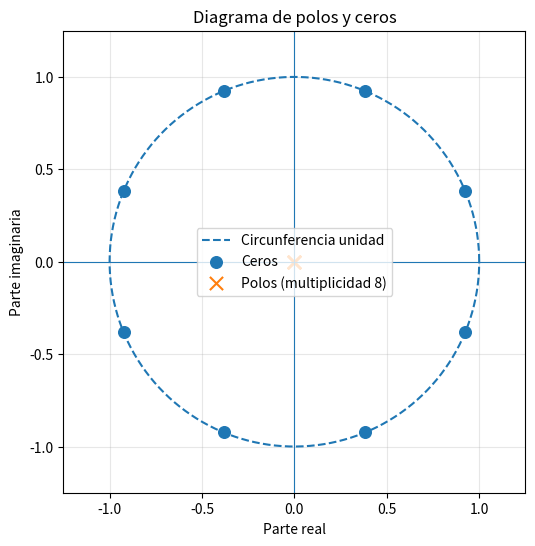
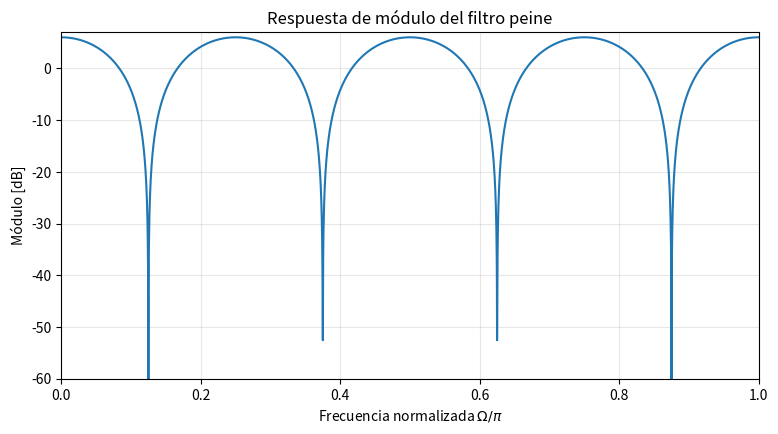
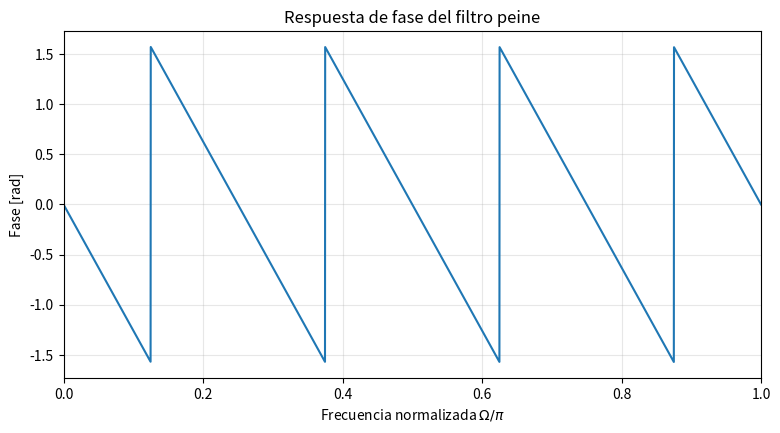

Here is the Python script that generated these plots, in order:
import numpy as np
import matplotlib.pyplot as plt

# Parámetros del filtro
c1 = -1
N = 8

a0, a1, a2 = 1, 0, 0
b0, b1, b2 = 1, 0, 0

# Polos y ceros
k = np.arange(N)

zeros = np.exp(1j * (2*k + 1) * np.pi / N)
poles = np.zeros(N, dtype=complex)

# Circunferencia unidad
theta = np.linspace(0, 2*np.pi, 500)

plt.figure(figsize=(6, 6))

plt.plot(
    np.cos(theta),
    np.sin(theta),
    linestyle="--",
    label="Circunferencia unidad"
)

# Ceros
plt.scatter(
    zeros.real,
    zeros.imag,
    marker="o",
    s=70,
    label="Ceros"
)

# Polos
plt.scatter(
    poles.real,
    poles.imag,
    marker="x",
    s=90,
    label="Polos (multiplicidad 8)"
)

plt.axhline(0, linewidth=0.8)
plt.axvline(0, linewidth=0.8)
plt.grid(True, alpha=0.3)

plt.xlim(-1.25, 1.25)
plt.ylim(-1.25, 1.25)

plt.gca().set_aspect("equal", adjustable="box")

plt.xlabel("Parte real")
plt.ylabel("Parte imaginaria")
plt.title("Diagrama de polos y ceros")
plt.legend()

plt.show()

# Respuesta en frecuencia
Omega = np.linspace(0, np.pi, 4000)
H = 1 + np.exp(-1j * N * Omega)

modulo = np.abs(H)
modulo_db = 20 * np.log10(np.maximum(modulo, 1e-12))

plt.figure(figsize=(9, 4.5))
plt.plot(Omega / np.pi, modulo_db)

plt.xlabel(r"Frecuencia normalizada $\Omega/\pi$")
plt.ylabel("Módulo [dB]")
plt.title("Respuesta de módulo del filtro peine")
plt.grid(True, alpha=0.3)
plt.ylim(-60, 7)
plt.xlim(0, 1)
plt.show()

# Fase principal
fase = np.angle(H)

plt.figure(figsize=(9, 4.5))
plt.plot(Omega / np.pi, fase)

plt.xlabel(r"Frecuencia normalizada $\Omega/\pi$")
plt.ylabel("Fase [rad]")
plt.title("Respuesta de fase del filtro peine")
plt.grid(True, alpha=0.3)
plt.xlim(0, 1)
plt.show()
